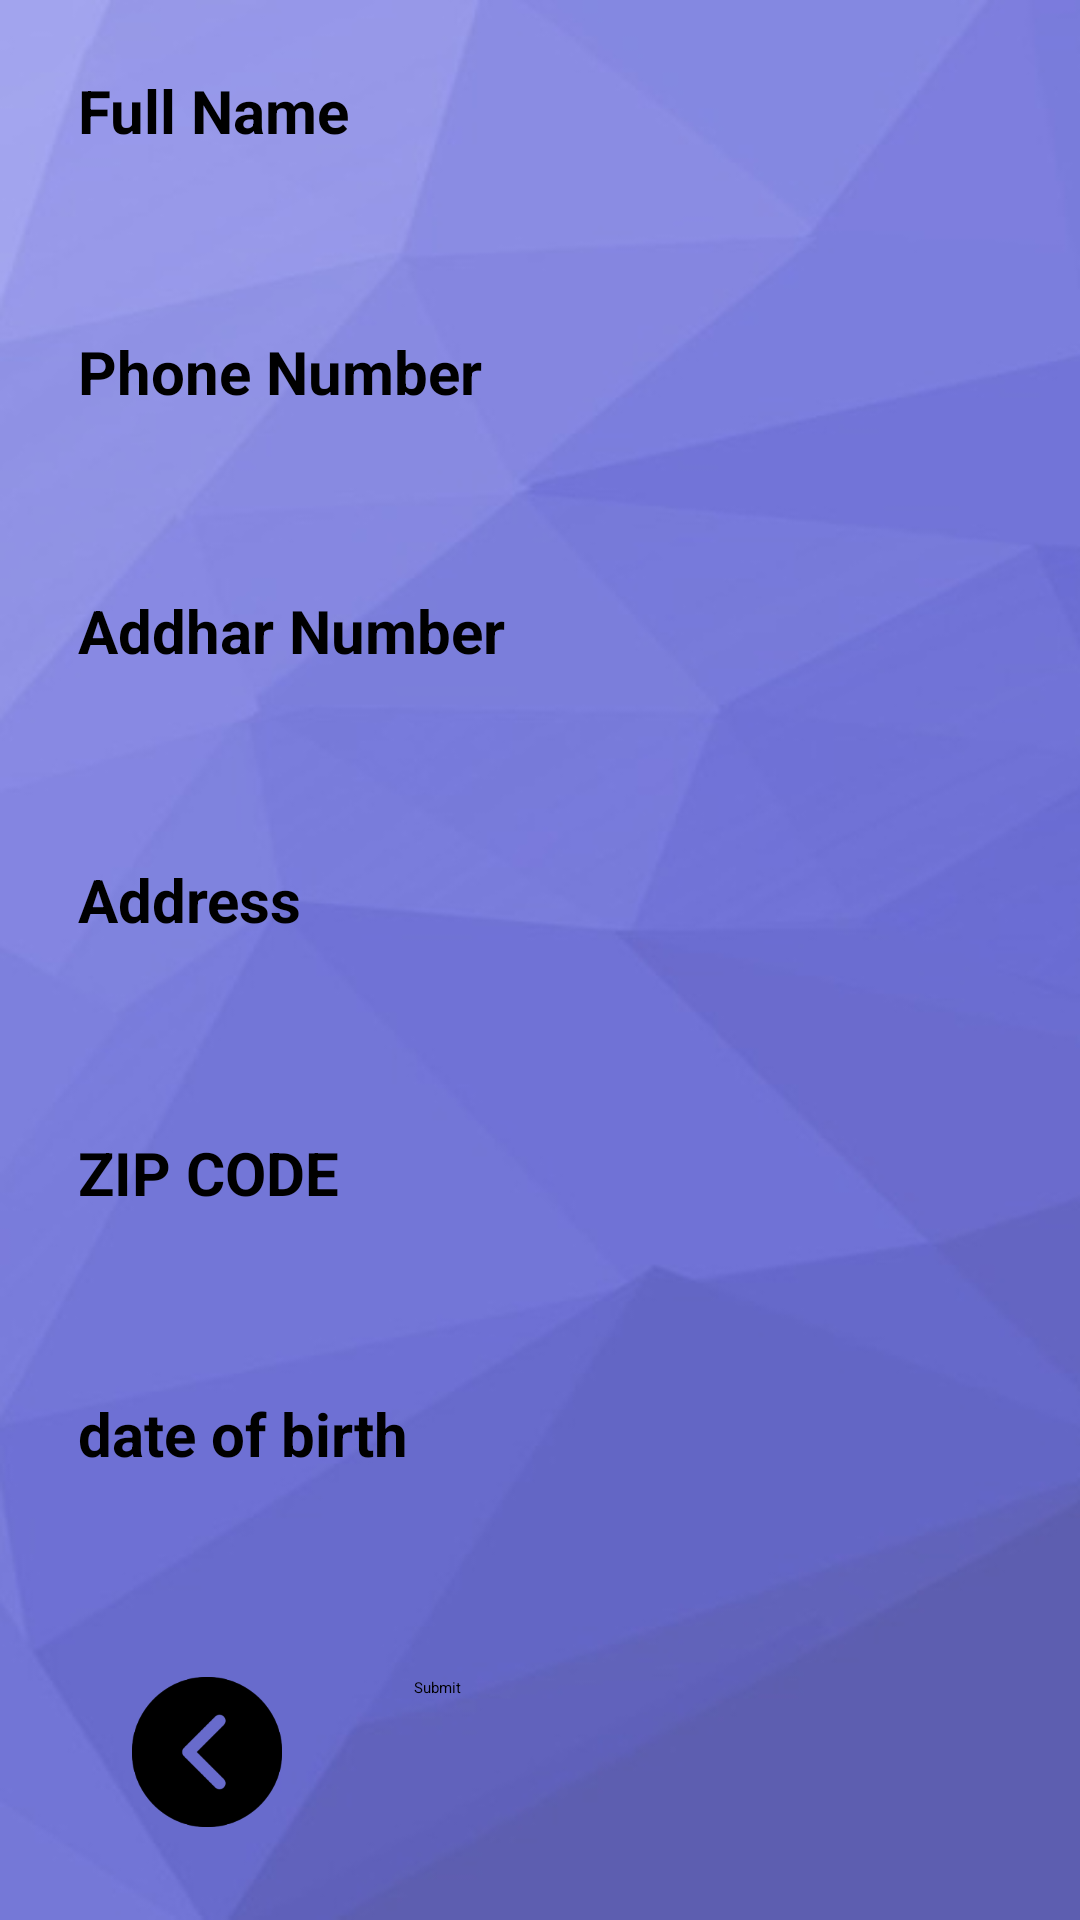

Layout XML and referenced resources for this Android screen:
<!-- AndroidManifest.xml: application theme Theme.Planner -->
<!-- res/layout/activity_collectdetails.xml -->
<?xml version="1.0" encoding="utf-8"?>
<androidx.constraintlayout.widget.ConstraintLayout xmlns:android="http://schemas.android.com/apk/res/android"
    xmlns:app="http://schemas.android.com/apk/res-auto"
    xmlns:tools="http://schemas.android.com/tools"
    android:layout_width="match_parent"
    android:layout_height="match_parent"
    android:background="@drawable/background_8"
    tools:context=".activity_collectdetails">

    <EditText
        android:id="@+id/fullName"
        android:layout_width="382dp"
        android:layout_height="86dp"
        android:layout_marginStart="16dp"
        android:layout_marginEnd="16dp"
        android:autofillHints="Full Name"
        android:ems="10"
        android:hint="Full Name"
        android:inputType="textPersonName"
        android:minHeight="48dp"
        android:padding="10dp"
        android:textColor="@color/black"
        android:textColorHint="@color/black"
        android:textSize="20sp"
        android:textStyle="bold"
        app:layout_constraintBottom_toBottomOf="parent"
        app:layout_constraintEnd_toEndOf="parent"
        app:layout_constraintHorizontal_bias="0.0"
        app:layout_constraintStart_toStartOf="parent"
        app:layout_constraintTop_toTopOf="parent"
        app:layout_constraintVertical_bias="0.024" />


    <EditText
        android:id="@+id/address"
        android:layout_width="382dp"
        android:layout_height="86dp"
        android:layout_marginStart="16dp"
        android:layout_marginEnd="16dp"
        android:autofillHints="Full Name"
        android:ems="10"
        android:hint="Address"
        android:inputType="textPostalAddress"
        android:minHeight="48dp"
        android:padding="10dp"
        android:textColor="@color/black"
        android:textColorHint="@color/black"
        android:textSize="20sp"
        android:textStyle="bold"
        app:layout_constraintBottom_toBottomOf="parent"
        app:layout_constraintEnd_toEndOf="parent"
        app:layout_constraintHorizontal_bias="0.0"
        app:layout_constraintStart_toStartOf="parent"
        app:layout_constraintTop_toTopOf="parent"
        app:layout_constraintVertical_bias="0.499" />

    <EditText
        android:id="@+id/phone_Number"
        android:layout_width="386dp"
        android:layout_height="86dp"
        android:layout_marginStart="16dp"
        android:layout_marginEnd="16dp"
        android:autofillHints="Full Name"
        android:ems="10"
        android:hint="Phone Number"
        android:inputType="phone"
        android:minHeight="48dp"
        android:padding="10dp"
        android:textColor="@color/black"
        android:textColorHint="@color/black"
        android:textSize="20sp"
        android:textStyle="bold"
        app:layout_constraintBottom_toBottomOf="parent"
        app:layout_constraintEnd_toEndOf="parent"
        app:layout_constraintHorizontal_bias="0.0"
        app:layout_constraintStart_toStartOf="parent"
        app:layout_constraintTop_toTopOf="parent"
        app:layout_constraintVertical_bias="0.181" />

    <EditText
        android:id="@+id/adhhar"
        android:layout_width="384dp"
        android:layout_height="86dp"
        android:layout_marginStart="16dp"
        android:layout_marginEnd="16dp"
        android:autofillHints="Full Name"
        android:ems="10"
        android:hint="Addhar Number"
        android:inputType="number"
        android:minHeight="48dp"
        android:padding="10dp"
        android:textColor="@color/black"
        android:textColorHint="@color/black"
        android:textSize="20sp"
        android:textStyle="bold"
        app:layout_constraintBottom_toBottomOf="parent"
        app:layout_constraintEnd_toEndOf="parent"
        app:layout_constraintHorizontal_bias="0.0"
        app:layout_constraintStart_toStartOf="parent"
        app:layout_constraintTop_toTopOf="parent"
        app:layout_constraintVertical_bias="0.337" />

    <EditText
        android:id="@+id/Zipcode"
        android:layout_width="380dp"
        android:layout_height="86dp"
        android:layout_marginStart="16dp"
        android:layout_marginEnd="16dp"
        android:autofillHints="Full Name"
        android:ems="10"
        android:hint="ZIP CODE"
        android:inputType="number"
        android:minHeight="48dp"
        android:padding="10dp"
        android:textColor="@color/black"
        android:textColorHint="@color/black"
        android:textSize="20sp"
        android:textStyle="bold"
        app:layout_constraintBottom_toBottomOf="parent"
        app:layout_constraintEnd_toEndOf="parent"
        app:layout_constraintHorizontal_bias="0.0"
        app:layout_constraintStart_toStartOf="parent"
        app:layout_constraintTop_toTopOf="parent"
        app:layout_constraintVertical_bias="0.663" />

    <EditText
        android:id="@+id/dateofbirth"
        android:layout_width="380dp"
        android:layout_height="86dp"
        android:layout_marginStart="16dp"
        android:layout_marginEnd="16dp"
        android:autofillHints="Full Name"
        android:ems="10"
        android:hint="date of birth"
        android:inputType="date"
        android:minHeight="48dp"
        android:padding="10dp"
        android:textColor="@color/black"
        android:textColorHint="@color/black"
        android:textSize="20sp"
        android:textStyle="bold"
        app:layout_constraintBottom_toBottomOf="parent"
        app:layout_constraintEnd_toEndOf="parent"
        app:layout_constraintHorizontal_bias="0.0"
        app:layout_constraintStart_toStartOf="parent"
        app:layout_constraintTop_toTopOf="parent"
        app:layout_constraintVertical_bias="0.82" />

    <Button
        android:id="@+id/details_submit"
        android:layout_width="199dp"
        android:layout_height="57dp"
        android:text="Submit"
        android:theme="@style/Theme.AppCompat.DayNight.DarkActionBar"
        app:layout_constraintBottom_toBottomOf="parent"
        app:layout_constraintEnd_toEndOf="parent"
        app:layout_constraintHorizontal_bias="0.858"
        app:layout_constraintStart_toStartOf="parent"
        app:layout_constraintTop_toTopOf="parent"
        app:layout_constraintVertical_bias="0.959" />

    <ImageButton
        android:id="@+id/previous_button"
        android:layout_width="wrap_content"
        android:layout_height="wrap_content"
        android:layout_alignParentStart="true"
        android:background="@drawable/previous"
        android:src="@drawable/previous"
        app:layout_constraintBottom_toBottomOf="@+id/details_submit"
        app:layout_constraintEnd_toStartOf="@+id/details_submit"
        app:layout_constraintStart_toStartOf="parent"
        app:layout_constraintTop_toTopOf="@+id/details_submit"
        app:layout_constraintVertical_bias="0.0"
        android:layout_alignParentLeft="true" />


</androidx.constraintlayout.widget.ConstraintLayout>
<!-- resources referenced by this layout -->
<resources>
  <color name="black">#FF000000</color>
  <!-- drawable background_8: jpg bitmap (drawable-xxxhdpi, 34555 bytes) -->
  <!-- drawable previous: png bitmap (drawable-xxxhdpi, 6992 bytes) -->
</resources>
